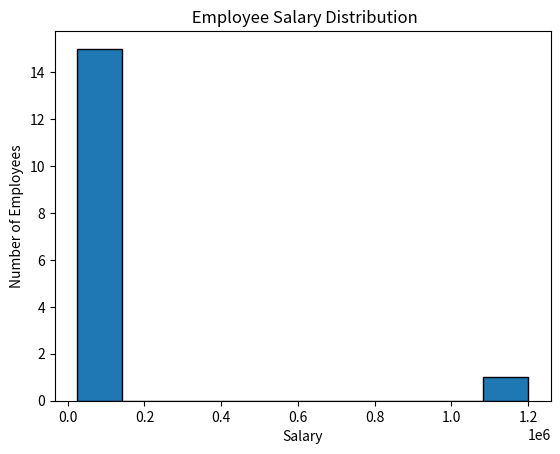

Python code for this plot:
import matplotlib.pyplot as plt 
salary=[ 
         25000,28000,30000,32000,
         35000,36000,38000,40000,
         42000,45000,50000,55000,
         60000,65000,80000,1200000
]
plt.hist(    salary,    bins=10, edgecolor='black' )
plt.title(" Employee Salary Distribution")
plt.xlabel("Salary")
plt.ylabel("Number of Employees")
plt.show()
